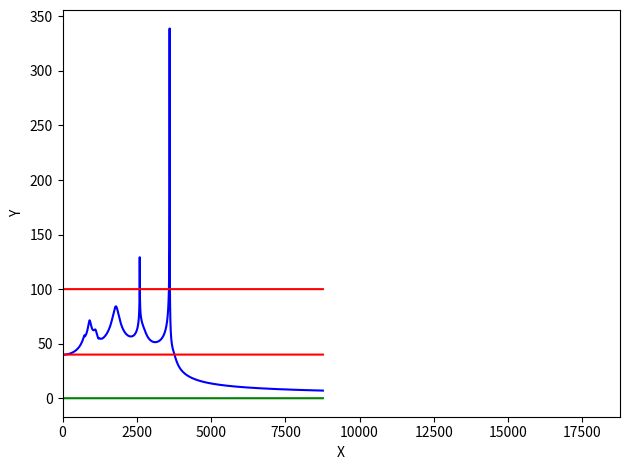

Write Python code to recreate this figure.
import numpy as np
from numpy import arange
import matplotlib.pyplot as plt
from mpl_toolkits.mplot3d import Axes3D
from math import sqrt


# 得到太阳对行星夹角的cot值
def sun_height(x0, y0, z0, x1, y1, z1):
    a0 = x1 - x0
    b0 = y1 - y0
    c0 = z1 - z0
    return a0 / sqrt(b0 ** 2 + c0 ** 2)


# 得到两星体间的距离
def distants(x0, y0, z0, x1, y1, z1):
    return sqrt((x0 - x1) ** 2 + (y0 - y1) ** 2 + (z0 - z1) ** 2)


# 计算某一瞬时某一星体对行星的辐射强度
def sun_heat(d, sun_temperature, x0, y0, z0, x1, y1, z1):
    theta = d/distants(x0, y0, z0, x1, y1, z1)
    earth_temperature = 0.5 * sqrt(theta) * sun_temperature
    # print(earth_temperature)
    return earth_temperature

# 定义星体质量
# star_4选定为行星，其余为恒星
star_1_mass = 3e30  # kg
star_2_mass = 2e30  # kg
star_3_mass = 3e30  # kg
star_4_mass = 2e30  # kg

diameter0 = 1.0392e10  # 米
diameter1 = 1.0392e10  # 米
diameter2 = 1.00392e11  # 米

# 定义恒星表面温度
sun_temperature0 = 60.  # K
sun_temperature1 = 600.  # K
sun_temperature2 = 60.  # K

# 引力常数
gravitational_constant = 6.67e-11  # m3 / kg s2

# 行星运动总时长（按地球年计算）
# 每两小时计算一次星体位置
end_time = 16 * 365.26 * 24. * 3600.  # s
h = 16. * 3600  # s
num_steps = int(end_time / h)
tpoints = arange(0, end_time, h)


def three_body_problem():
    '''主程序，计算星体位置和表面温度'''
    positions = np.zeros([num_steps + 1, 4, 3])  # m
    velocities = np.zeros([num_steps + 1, 4, 3])  # m / s

    positions[0] = np.array([[1., 3., 2.], [6., -5., 4.], [7., 8., -7.], [7., -2., 9.]]) * 1e11  # m
    velocities[0] = np.array([[-2., 0.5, 5.], [7., 0.5, 2.], [4., -0.5, 3.], [-10., 4., -2.]]) * 1e3  # m/s
    positions[0] = np.array([[1., 3., 2.], [3., -5., 1.], [2., 8., -7.], [-3., -2., 9.]]) * 1e11  # m
    velocities[0] = np.array([[0, 0., 0.], [0., 0., 0.], [0., 0., 0.], [0., 0., 0.]]) * 1e3  # m/s

    def acceleration(positions):
        a = np.zeros([4, 3])
        a[0] = gravitational_constant * star_2_mass / np.linalg.norm(positions[0] - positions[1]) ** 3 * (
            positions[1] - positions[0]) + gravitational_constant * star_3_mass / np.linalg.norm(
            positions[0] - positions[2]) ** 3 * (positions[2] - positions[
            0]) + gravitational_constant * star_4_mass / np.linalg.norm(positions[0] - positions[3]) ** 3 * (
        positions[3] - positions[0])
        a[1] = gravitational_constant * star_1_mass / np.linalg.norm(positions[1] - positions[0]) ** 3 * (
            positions[0] - positions[1]) + gravitational_constant * star_3_mass / np.linalg.norm(
            positions[1] - positions[2]) ** 3 * (positions[2] - positions[
            1]) + gravitational_constant * star_4_mass / np.linalg.norm(positions[1] - positions[3]) ** 3 * (
        positions[3] - positions[1])
        a[2] = gravitational_constant * star_1_mass / np.linalg.norm(positions[2] - positions[0]) ** 3 * (
            positions[0] - positions[2]) + gravitational_constant * star_2_mass / np.linalg.norm(
            positions[2] - positions[1]) ** 3 * (positions[1] - positions[
            2]) + gravitational_constant * star_4_mass / np.linalg.norm(positions[2] - positions[3]) ** 3 * (
        positions[3] - positions[2])
        a[3] = gravitational_constant * star_1_mass / np.linalg.norm(positions[3] - positions[0]) ** 3 * (
        positions[0] - positions[3]) + gravitational_constant * star_2_mass / np.linalg.norm(
            positions[3] - positions[1]) ** 3 * (positions[1] - positions[
            3]) + gravitational_constant * star_3_mass / np.linalg.norm(positions[3] - positions[2]) ** 3 * (
        positions[2] - positions[3])
        return a

    def velocity(p, t, velo):
        v = np.zeros([4, 3])
        v[0] = acceleration(p)[0] * t + velo[0]
        v[1] = acceleration(p)[1] * t + velo[1]
        v[2] = acceleration(p)[2] * t + velo[2]
        v[3] = acceleration(p)[3] * t + velo[3]
        return velocities[step]

    heat_sum, t = [0.1], [0]

    per_0 = 0
    for step in range(num_steps):
        # 四阶龙格库塔法求星体位置
        j1 = h * velocity(positions[step], h, velocities[step])
        j2 = h * velocity(positions[step] + 0.5 * j1, h + 0.5 * h, velocities[step])
        j3 = h * velocity(positions[step] + 0.5 * j2, h + 0.5 * h, velocities[step])
        j4 = h * velocity(positions[step] + j3, h + h, velocities[step])
        positions[step + 1] = positions[step] + (j1 + 2 * j2 + 2 * j3 + j4) / 6
        velocities[step + 1] = velocities[step] + h * acceleration(positions[step + 1])

        # 从 positions 中取出坐标值
        x0, y0, z0 = positions[step, 0, 0], positions[step, 0, 1], positions[step, 0, 2]
        x1, y1, z1 = positions[step, 1, 0], positions[step, 1, 1], positions[step, 1, 2]
        x2, y2, z2 = positions[step, 2, 0], positions[step, 2, 1], positions[step, 2, 2]
        x3, y3, z3 = positions[step, 3, 0], positions[step, 3, 1], positions[step, 3, 2]

        # 计算三个太阳对行星表面的总辐射强度
        heat0 = sun_heat(diameter0, sun_temperature0, x0, y0, z0, x3, y3, z3)
        heat1 = sun_heat(diameter1, sun_temperature1, x1, y1, z1, x3, y3, z3)
        heat2 = sun_heat(diameter2, sun_temperature2, x2, y2, z2, x3, y3, z3)
        heat_sum.append(heat0 + heat1 + heat2)

        per = int(100 * step / num_steps)
        if per > per_0:
            print(per, '%')
            per_0 = per

        t.append(step)

    return positions, t, heat_sum

positions, t, heat_sum = three_body_problem()


empty, extinction_line, frozen_line = [], [], []

for i in range(len(t)):
    empty.append(0)
    extinction_line.append(100)
    frozen_line.append(40)


fig, ax = plt.subplots()
fig.set_tight_layout(True)
plt.plot(t, heat_sum, 'b')
plt.plot(t, empty, 'g')
plt.plot(t, extinction_line, 'r')
plt.plot(t, frozen_line, 'r')

ax.set_xlabel('X')
ax.set_xlim(0, len(t)+10e3)
ax.set_ylabel('Y')
plt.show()

print("\033[1;31;47m---Begin ploting image---\033[0m")

fig = plt.figure()
ax2 = Axes3D(fig)

ax2.plot(positions[:, 0, 0], positions[:, 0, 1], positions[:, 0, 2], color='b')
ax2.plot(positions[:, 1, 0], positions[:, 1, 1], positions[:, 1, 2], color='y')
ax2.plot(positions[:, 2, 0], positions[:, 2, 1], positions[:, 2, 2], color='b')
ax2.plot(positions[:, 3, 0], positions[:, 3, 1], positions[:, 3, 2], color='r')

zoom = 1.2e12
ax2.set_xlabel('X')
# ax2.set_xlim3d(-zoom, zoom + 3.e12)
ax2.set_ylabel('Y')
# ax2.set_ylim3d(-zoom, zoom)
ax2.set_zlabel('Z')
# ax2.set_zlim3d(-zoom, zoom + 2.e12)
print("100 %")

plt.show()
